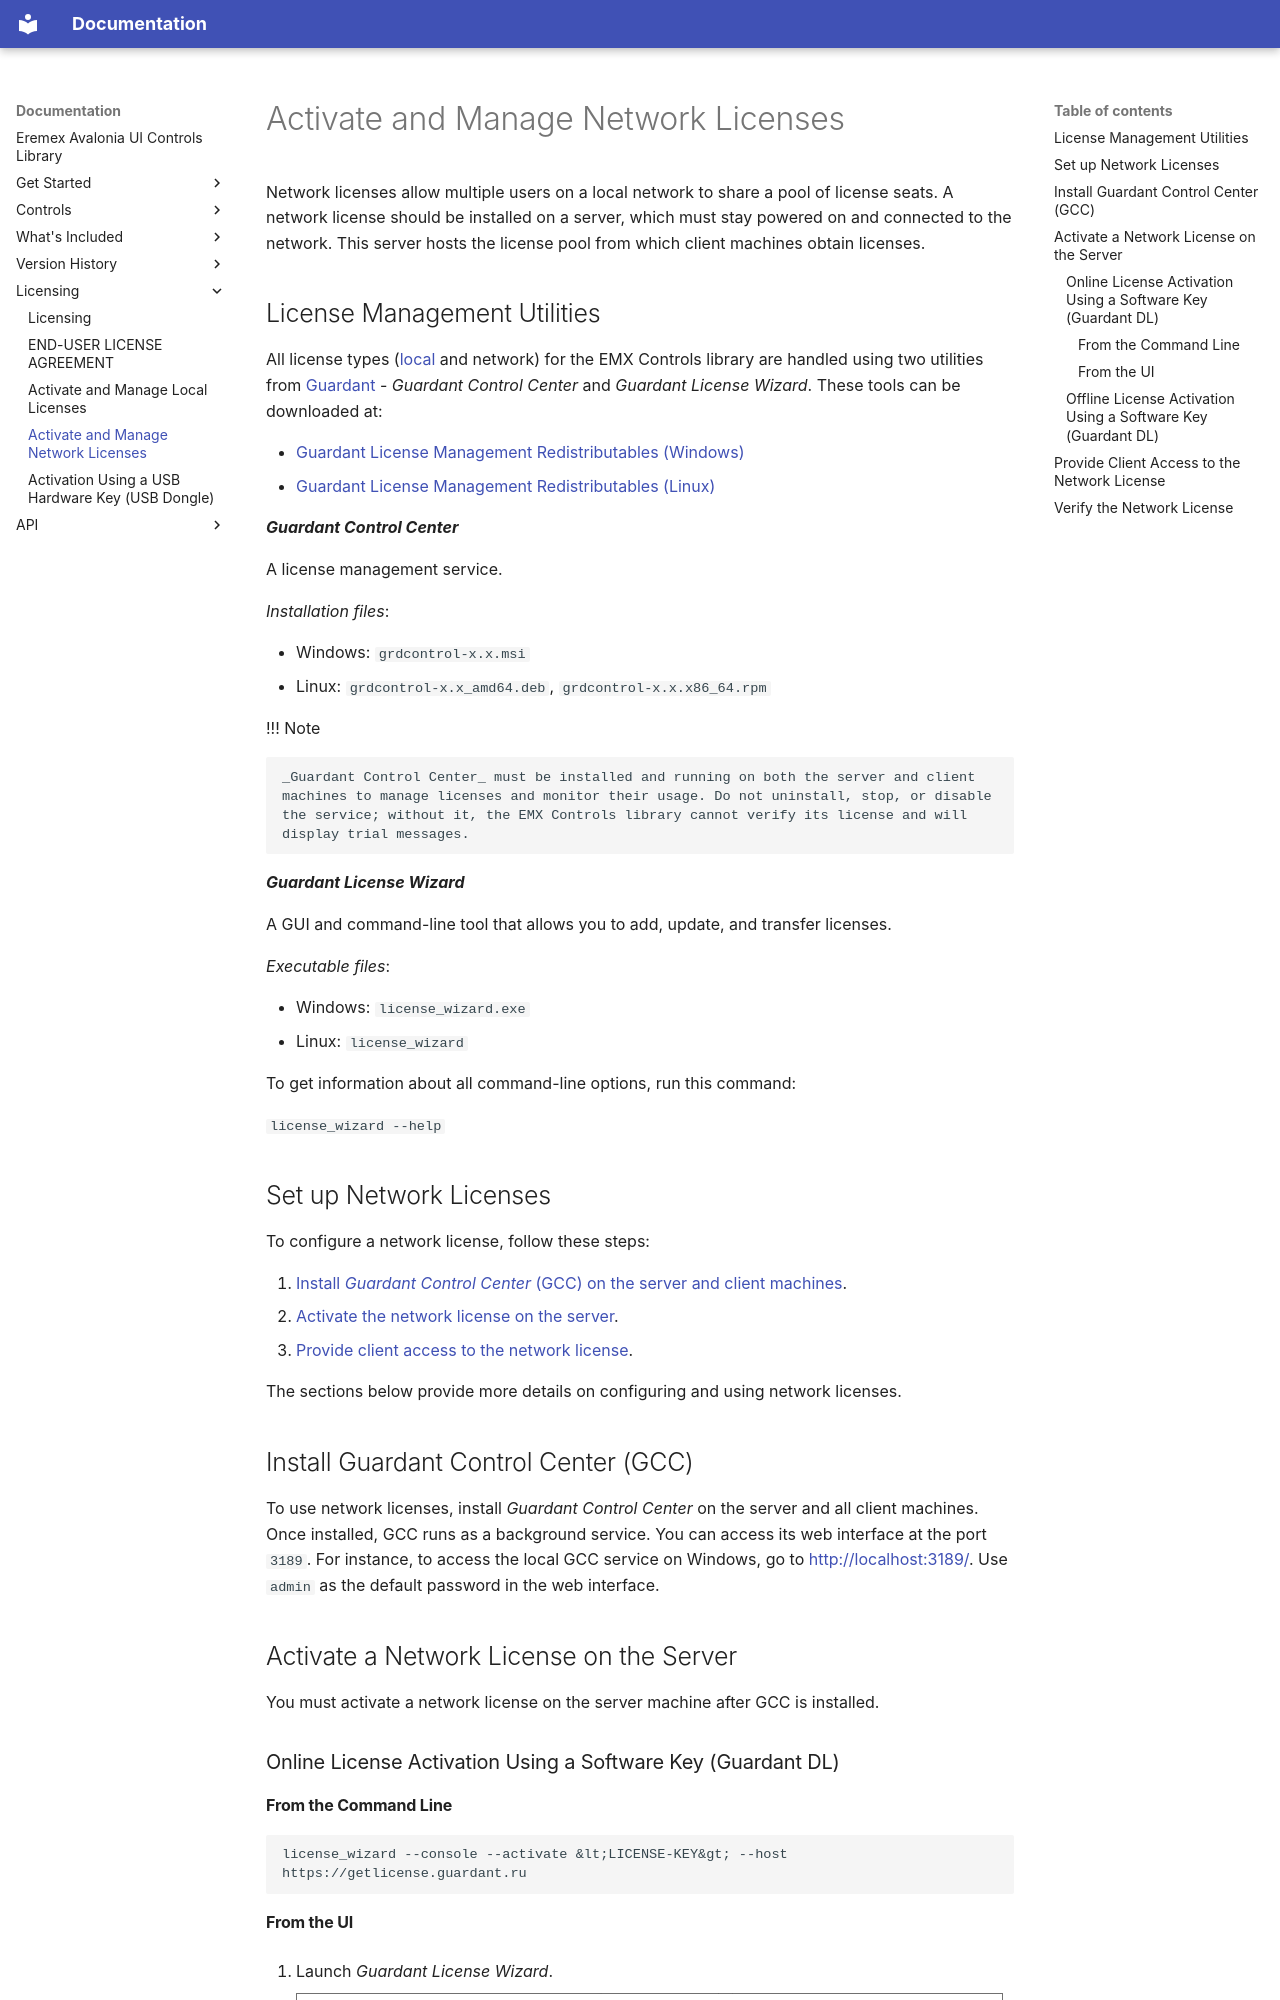

repository: Eremex/controls-doc · page: licensing/activate-and-manage-network-licenses/index.html · generator: mkdocs

---
title: Activate and Manage Network Licenses
order: 80
seealso: []
---

# Activate and Manage Network Licenses

Network licenses allow multiple users on a local network to share a pool of license seats. A network license should be installed on a server, which must stay powered on and connected to the network. This server hosts the license pool from which client machines obtain licenses.

## License Management Utilities

All license types ([local](activate-and-manage-local-licenses.md) and network) for the EMX Controls library are handled using two utilities from [Guardant](https://guardant.com) - _Guardant Control Center_ and _Guardant License Wizard_. These tools can be downloaded at:

- [Guardant License Management Redistributables (Windows)](../resources/Guardant_Redistributable_Windows.zip)
- [Guardant License Management Redistributables (Linux)](../resources/Guardant_Redistributable_Linux.zip) 



**_Guardant Control Center_**

A license management service.

_Installation files_: 

- Windows: `grdcontrol-x.x.msi`
- Linux: `grdcontrol-x.x_amd64.deb`, `grdcontrol-x.x.x86_64.rpm` 

!!! Note

    _Guardant Control Center_ must be installed and running on both the server and client machines to manage licenses and monitor their usage. Do not uninstall, stop, or disable the service; without it, the EMX Controls library cannot verify its license and will display trial messages.

**_Guardant License Wizard_** 

A GUI and command-line tool that allows you to add, update, and transfer licenses. 

_Executable files_: 

- Windows: `license_wizard.exe`
- Linux: `license_wizard`

To get information about all command-line options, run this command:

<code>license_wizard --help</code>
